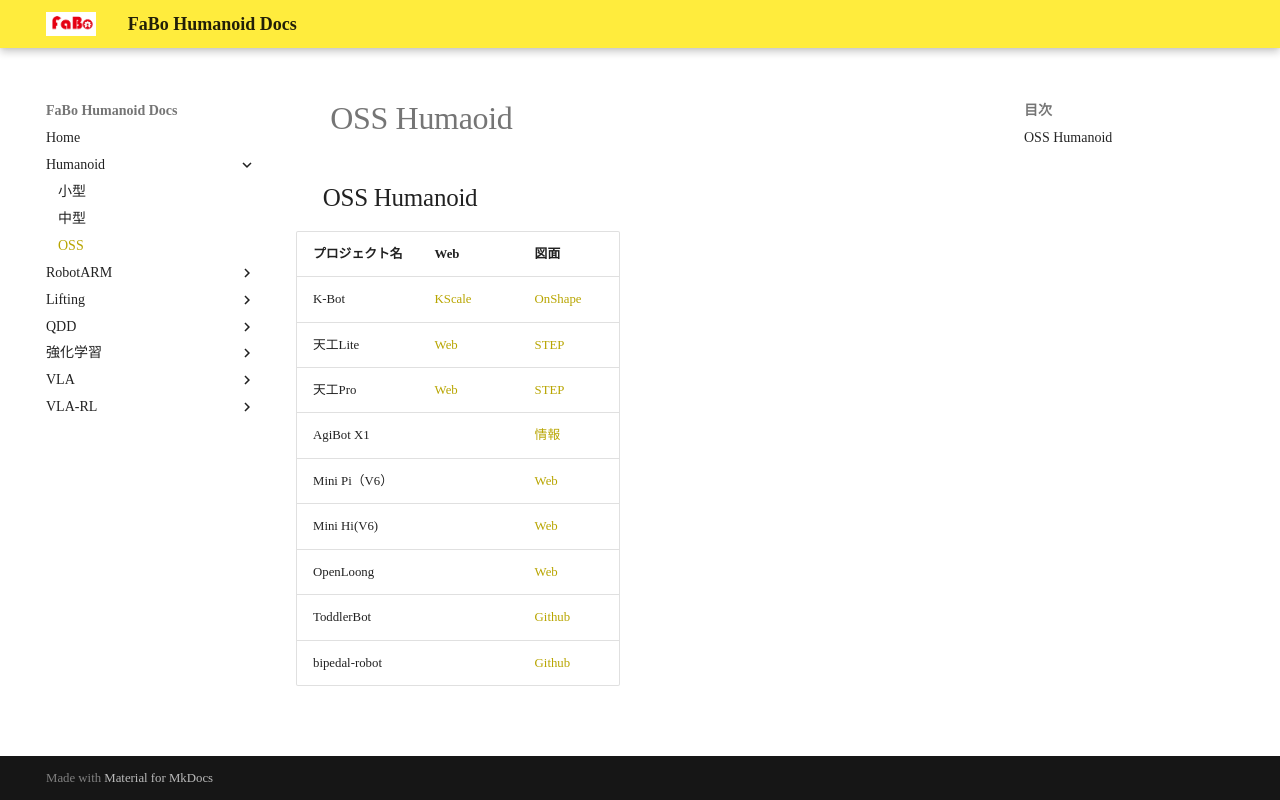

repository: FaBoPlatform/HumanoidDocs · page: oss/index.html · generator: mkdocs

# OSS Humaoid

## OSS Humanoid

|プロジェクト名|Web|図面|
|:--|:--|:--|
|K-Bot|[KScale](https://www.kscale.dev/)|[OnShape](https://cad.onshape.com/publications/e15cf8edefacbba3009917c0/)|
|TienKung TG-11|[Github](https://github.com/Open-X-Humanoid/TienKung-Lab])[STEP](https://gitee.com/link?target=https%3A%2F%2Fx-humanoid.com%2Fdownload%2FTG11-00%2520%25E6%259C%25BA%25E5%2599%25A8%25E4%25BA%25BA%25E6%2580%25BB%25E8%25A3%2585%25E4%25BD%2593.STEP)|
|AgiBot X1||[情報](https://www.qbitai.com/2024/10/210768.html#:~:text=%E8%B5%B6%E7%9D%80%201024%20%E7%9A%84%E7%A8%8B%E5%BA%8F%E5%91%98%E8%8A%82%EF%BC%8C%E5%88%9A%E5%88%9A%20%E7%A8%9A%E6%99%96%E5%90%9B%20%E5%8F%91%E4%BA%86%E4%B8%AA%E5%A4%A7%E7%A6%8F%E5%88%A9%EF%BC%9A)|
|Mini Pi（V6）||[Web](https://www.hightorque.cn/step-mini-pi-v6)|
|Mini Hi(V6)| |[Web](https://www.hightorque.cn/step-mini-hiv6)|
|OpenLoong||[Web](https://www.cnblogs.com/wujianming-110117/p/18919056#:~:text=)|
|ToddlerBot||[Github](https://toddlerbot.github.io/)|
